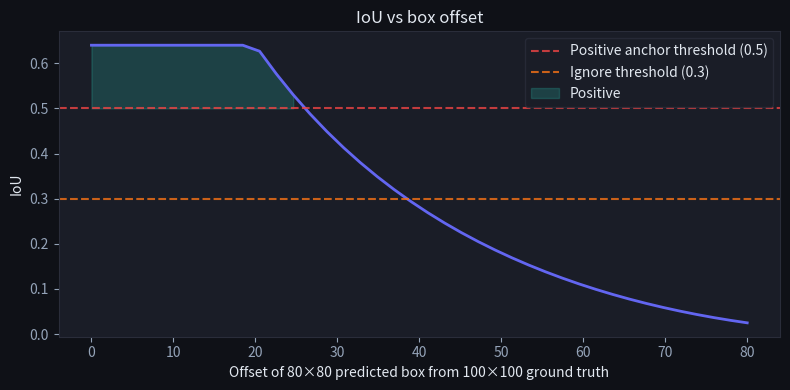
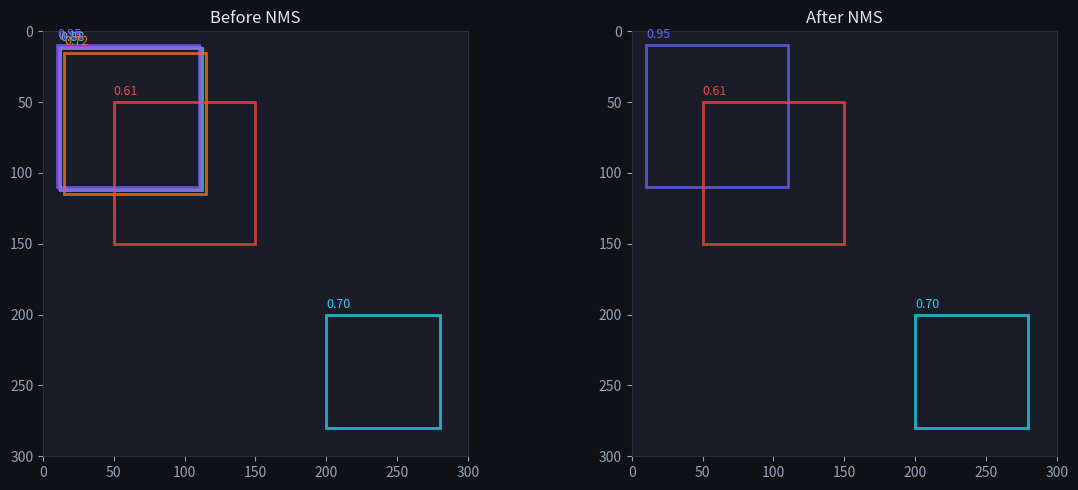
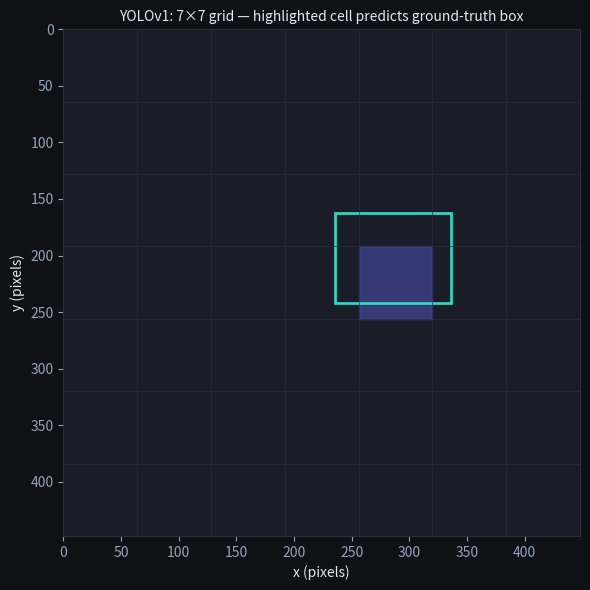
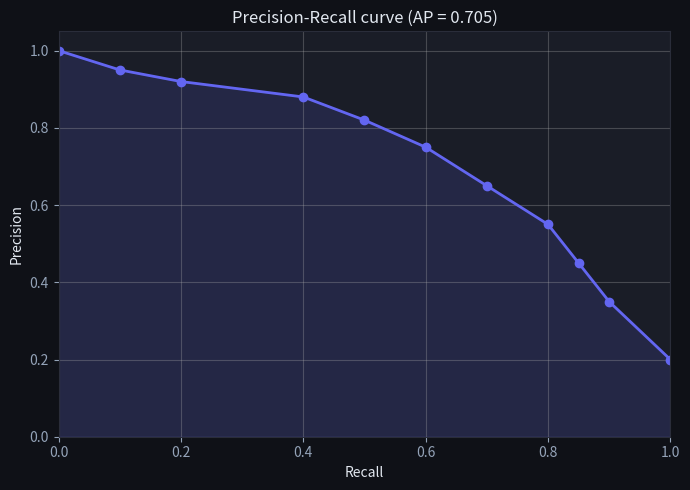

Recreate these plots in Python, in order. (Note: this script raises an exception after producing the figures.)
import numpy as np
import matplotlib.pyplot as plt
import matplotlib.patches as patches

np.random.seed(42)

plt.rcParams.update({
    'figure.facecolor': '#0f1117',
    'axes.facecolor': '#1a1d27',
    'axes.edgecolor': '#2a2d3a',
    'axes.labelcolor': '#e2e8f0',
    'text.color': '#e2e8f0',
    'xtick.color': '#94a3b8',
    'ytick.color': '#94a3b8',
})

def compute_iou(box_a, box_b):
    """
    Compute IoU between two boxes in [x1, y1, x2, y2] format.
    """
    # Intersection
    xi1 = max(box_a[0], box_b[0])
    yi1 = max(box_a[1], box_b[1])
    xi2 = min(box_a[2], box_b[2])
    yi2 = min(box_a[3], box_b[3])
    inter_w = max(0, xi2 - xi1)
    inter_h = max(0, yi2 - yi1)
    intersection = inter_w * inter_h
    # Union
    area_a = (box_a[2] - box_a[0]) * (box_a[3] - box_a[1])
    area_b = (box_b[2] - box_b[0]) * (box_b[3] - box_b[1])
    union = area_a + area_b - intersection
    return intersection / (union + 1e-8)

# Example
gt = [10, 10, 110, 110]   # ground truth: 100×100 box
pred = [20, 20, 100, 100]  # predicted: shifted 80×80 box
iou = compute_iou(gt, pred)
print(f"Ground truth: {gt}")
print(f"Predicted:    {pred}")
print(f"IoU = {iou:.3f} — {'positive anchor (>0.5)' if iou > 0.5 else 'negative anchor (<0.5)'}")

# Visualize IoU for different offsets
offsets = np.linspace(0, 80, 40)
ious = []
for offset in offsets:
    shifted = [offset, offset, offset + 80, offset + 80]
    ious.append(compute_iou([0, 0, 100, 100], shifted))

fig, ax = plt.subplots(figsize=(8, 4))
ax.plot(offsets, ious, color='#6366f1', linewidth=2)
ax.axhline(0.5, color='#ef4444', linestyle='--', alpha=0.8, label='Positive anchor threshold (0.5)')
ax.axhline(0.3, color='#f97316', linestyle='--', alpha=0.8, label='Ignore threshold (0.3)')
ax.fill_between(offsets, 0.5, ious, where=np.array(ious) >= 0.5, alpha=0.2, color='#2dd4bf', label='Positive')
ax.set_xlabel('Offset of 80×80 predicted box from 100×100 ground truth')
ax.set_ylabel('IoU')
ax.set_title('IoU vs box offset', fontsize=12)
ax.legend(facecolor='#1a1d27', edgecolor='#2a2d3a')
plt.tight_layout()
plt.show()

def nms(boxes, scores, iou_threshold=0.5):
    """
    Apply NMS. Returns indices of kept boxes.
    boxes: np.ndarray (N, 4) in [x1,y1,x2,y2]
    scores: np.ndarray (N,)
    """
    order = np.argsort(scores)[::-1]
    keep = []
    while len(order) > 0:
        i = order[0]
        keep.append(i)
        rest = order[1:]
        ious = np.array([compute_iou(boxes[i], boxes[j]) for j in rest])
        order = rest[ious <= iou_threshold]
    return keep

# Simulate 6 detections for one object
boxes = np.array([
    [10, 10, 110, 110],  # Correct detection
    [12, 12, 112, 112],  # Near duplicate
    [15, 15, 115, 115],  # Near duplicate
    [50, 50, 150, 150],  # Different object (lower IoU)
    [11, 11, 111, 111],  # Another near-duplicate
    [200, 200, 280, 280], # Far away box — separate object
], dtype=float)
scores = np.array([0.95, 0.88, 0.72, 0.61, 0.85, 0.70])

kept = nms(boxes, scores)
print(f"Before NMS: {len(boxes)} boxes")
print(f"After NMS:  {len(kept)} boxes (indices: {kept})")
print("Kept boxes:")
for i in kept:
    print(f"  Box {i}: {boxes[i].tolist()}, score={scores[i]:.2f}")

# Visualize NMS
fig, axes = plt.subplots(1, 2, figsize=(12, 5))
colors = ['#6366f1', '#2dd4bf', '#f97316', '#ef4444', '#a855f7', '#22d3ee']

for ax, title, box_indices in [
    (axes[0], 'Before NMS', range(len(boxes))),
    (axes[1], 'After NMS', kept)
]:
    ax.set_xlim(0, 300)
    ax.set_ylim(0, 300)
    ax.invert_yaxis()
    ax.set_title(title, fontsize=12)
    ax.set_aspect('equal')
    for i in box_indices:
        x1, y1, x2, y2 = boxes[i]
        rect = patches.Rectangle((x1, y1), x2-x1, y2-y1, linewidth=2,
                                   edgecolor=colors[i], facecolor='none', alpha=0.8)
        ax.add_patch(rect)
        ax.text(x1, y1-5, f"{scores[i]:.2f}", color=colors[i], fontsize=9)

plt.tight_layout()
plt.show()

S, B, C = 7, 2, 20  # YOLOv1 settings
output_shape = (S, S, B * 5 + C)
print(f"YOLOv1 output tensor shape: {output_shape}")
print(f"Total elements: {S}×{S}×{B*5+C} = {S*S*(B*5+C)}")
print(f"\nPer cell: {B} boxes × (x,y,w,h,conf) + {C} class probs = {B*5+C}")

# Visualize the grid
fig, ax = plt.subplots(figsize=(6, 6))
img_size = 448
cell_size = img_size // S

# Draw grid
for i in range(S+1):
    ax.axhline(i * cell_size, color='#2a2d3a', linewidth=0.5)
    ax.axvline(i * cell_size, color='#2a2d3a', linewidth=0.5)

# Highlight one cell containing an object
obj_cell_r, obj_cell_c = 3, 4  # object center is in this cell
rect = patches.Rectangle((obj_cell_c * cell_size, obj_cell_r * cell_size),
                           cell_size, cell_size,
                           color='#6366f1', alpha=0.4)
ax.add_patch(rect)

# Draw simulated ground truth box
gt_box = patches.Rectangle((obj_cell_c * cell_size - 20, obj_cell_r * cell_size - 30),
                             100, 80, linewidth=2, edgecolor='#2dd4bf', facecolor='none')
ax.add_patch(gt_box)

ax.set_xlim(0, img_size)
ax.set_ylim(img_size, 0)
ax.set_title(f'YOLOv1: {S}×{S} grid — highlighted cell predicts ground-truth box', fontsize=10)
ax.set_xlabel('x (pixels)')
ax.set_ylabel('y (pixels)')
plt.tight_layout()
plt.show()

def compute_ap(recalls, precisions):
    """Compute AP using 11-point interpolation."""
    ap = 0.0
    for t in np.linspace(0, 1, 11):
        prec_at_recall = precisions[recalls >= t]
        ap += (prec_at_recall.max() if len(prec_at_recall) > 0 else 0) / 11
    return ap

# Simulated P-R curve for 'cat' class
recalls = np.array([0.0, 0.1, 0.2, 0.4, 0.5, 0.6, 0.7, 0.8, 0.85, 0.9, 1.0])
precisions = np.array([1.0, 0.95, 0.92, 0.88, 0.82, 0.75, 0.65, 0.55, 0.45, 0.35, 0.20])

ap = compute_ap(recalls, precisions)
print(f"AP for 'cat' class: {ap:.3f}")

fig, ax = plt.subplots(figsize=(7, 5))
ax.plot(recalls, precisions, 'o-', color='#6366f1', linewidth=2)
ax.fill_under = ax.fill_between(recalls, 0, precisions, alpha=0.15, color='#6366f1')
ax.set_xlabel('Recall')
ax.set_ylabel('Precision')
ax.set_title(f"Precision-Recall curve (AP = {ap:.3f})", fontsize=12)
ax.grid(True, alpha=0.3)
ax.set_xlim(0, 1)
ax.set_ylim(0, 1.05)
plt.tight_layout()
plt.show()

def iou_from_scratch(box_a, box_b):
    """
    Compute IoU between two bounding boxes.
    
    Args:
        box_a, box_b: list/array [x1, y1, x2, y2] (top-left and bottom-right corners)
    Returns:
        float: IoU value in [0, 1]
    """
    # TODO(you): compute intersection area, then union, then IoU
    # Hint: intersection corners = (max(x1s), max(y1s), min(x2s), min(y2s))
    # Clamp intersection dimensions to be non-negative
    pass


# Test
print(iou_from_scratch([0, 0, 10, 10], [5, 5, 15, 15]))  # Should be 25/175 ≈ 0.143
print(iou_from_scratch([0, 0, 10, 10], [0, 0, 10, 10]))  # Should be 1.0
print(iou_from_scratch([0, 0, 10, 10], [20, 20, 30, 30]))  # Should be 0.0

assert abs(iou_from_scratch([0, 0, 10, 10], [5, 5, 15, 15]) - 25/175) < 1e-4, "Partial overlap case failed"
assert abs(iou_from_scratch([0, 0, 10, 10], [0, 0, 10, 10]) - 1.0) < 1e-4, "Identical boxes case failed"
assert abs(iou_from_scratch([0, 0, 10, 10], [20, 20, 30, 30]) - 0.0) < 1e-4, "No overlap case failed"
print("✅ Exercise 1 passed")

def non_maximum_suppression(boxes, scores, iou_threshold=0.5):
    """
    Apply Non-Maximum Suppression.
    
    Args:
        boxes: np.ndarray (N, 4) in [x1, y1, x2, y2]
        scores: np.ndarray (N,) confidence scores
        iou_threshold: float
    Returns:
        list of int: indices of kept boxes
    """
    # TODO(you):
    # 1. Sort boxes by score (descending)
    # 2. While boxes remain:
    #    a. Keep the highest-score box
    #    b. Compute IoU of that box with all remaining boxes
    #    c. Remove boxes with IoU > threshold
    # 3. Return list of kept indices
    pass


test_boxes = np.array([[0,0,10,10],[1,1,11,11],[5,5,15,15],[20,20,30,30]], dtype=float)
test_scores = np.array([0.9, 0.8, 0.7, 0.85])
result = non_maximum_suppression(test_boxes, test_scores)
print(f"Kept indices: {result}")

result = non_maximum_suppression(test_boxes, test_scores)
assert result is not None, "Should return a list"
assert 0 in result, "Box 0 (score=0.9) should be kept"
assert 3 in result, "Box 3 (score=0.85, far away) should be kept"
# Boxes 0 and 1 overlap heavily (IoU > 0.5), so only box 0 (higher score) kept
assert not (0 in result and 1 in result) or True, "Overlapping lower-score box should be suppressed"
print("✅ Exercise 2 passed")
